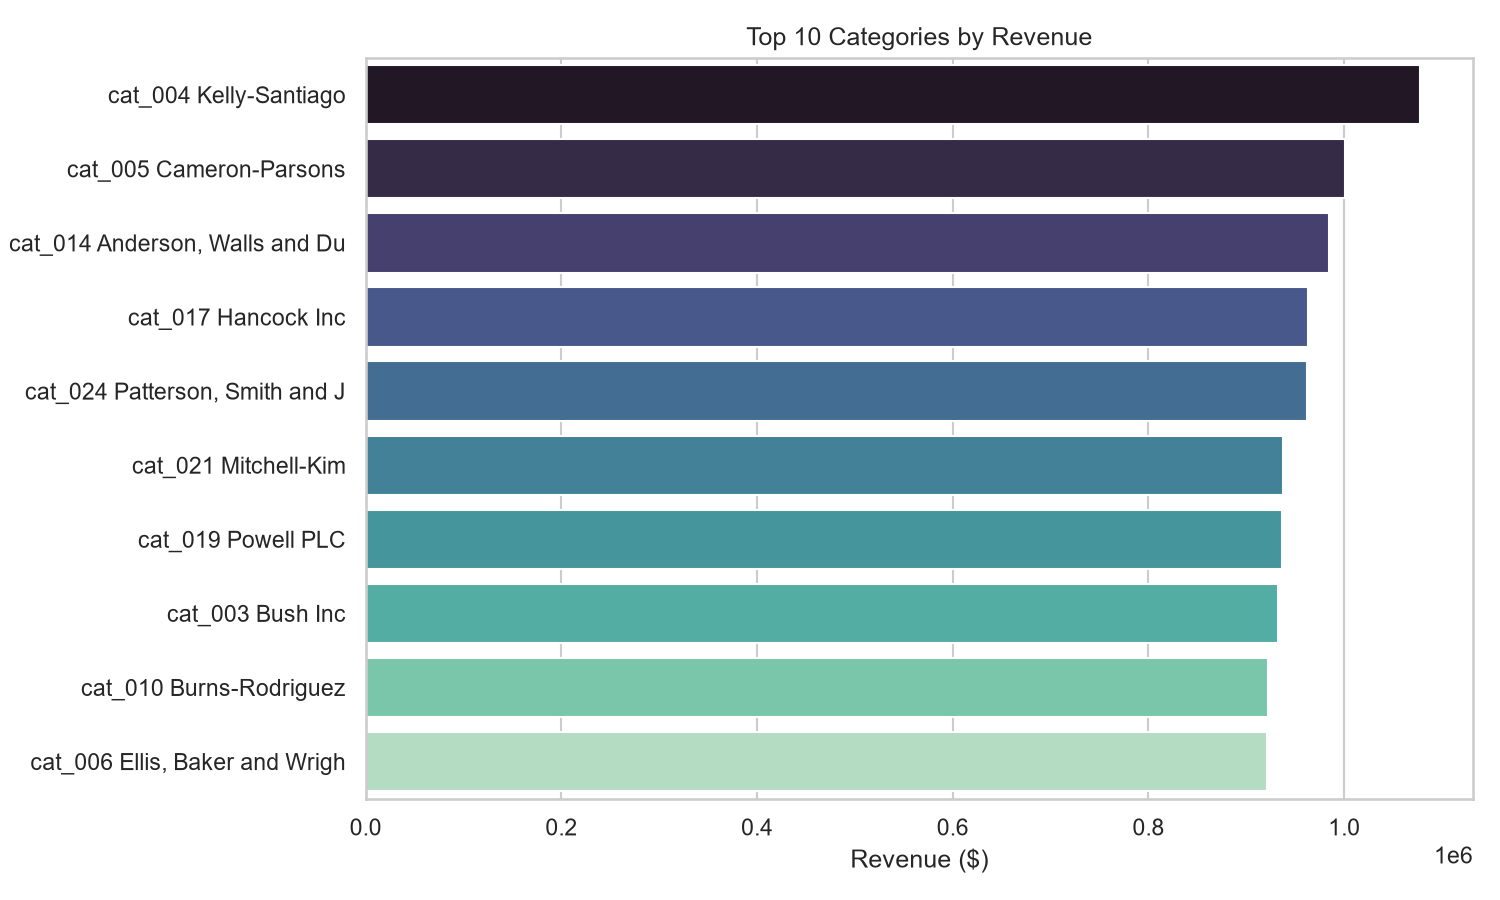

Data behind this chart, as committed beside it:
category_id, category_name, revenue, units
cat_004, Kelly-Santiago, 1077777, 4237
cat_005, Cameron-Parsons, 1000473, 3741
cat_014, Anderson, Walls and Duncan, 984304, 3879
cat_017, Hancock Inc, 963018, 4026
cat_024, Patterson, Smith and Jones, 962076, 3647
cat_021, Mitchell-Kim, 936987, 3531
cat_019, Powell PLC, 936581, 3763
cat_003, Bush Inc, 931972, 3739
cat_010, Burns-Rodriguez, 921714, 3634
cat_006, Ellis, Baker and Wright, 921074, 3687
cat_015, Owens-Daniel, 916813, 3591
cat_018, Phillips Inc, 916297, 3734
cat_020, Brewer, Bryant and Hickman, 914937, 3863
cat_012, Carney-Santos, 910003, 3675
cat_001, Baldwin Ltd, 891297, 3828
cat_011, Spence PLC, 882789, 3354
cat_008, Rodriguez-Graham, 843864, 3459
cat_022, Preston Ltd, 842728, 3332
cat_007, Moore, Becker and Carlson, 818654, 3213
cat_009, Skinner-Romero, 812381, 3234
cat_002, James LLC, 800621, 3178
cat_023, King-Odonnell, 798730, 3312
cat_016, Wright-Leblanc, 790516, 3099
cat_013, Smith Ltd, 757840, 3033
cat_000, Rodriguez, Figueroa and Sanchez, 756313, 2962
